Image classification data set "trash_cls_dataset" (leexymon/YOLO-GARBAGE on GitHub). Class labels (6): cardboard, glass, metal, paper, plastic, trash.

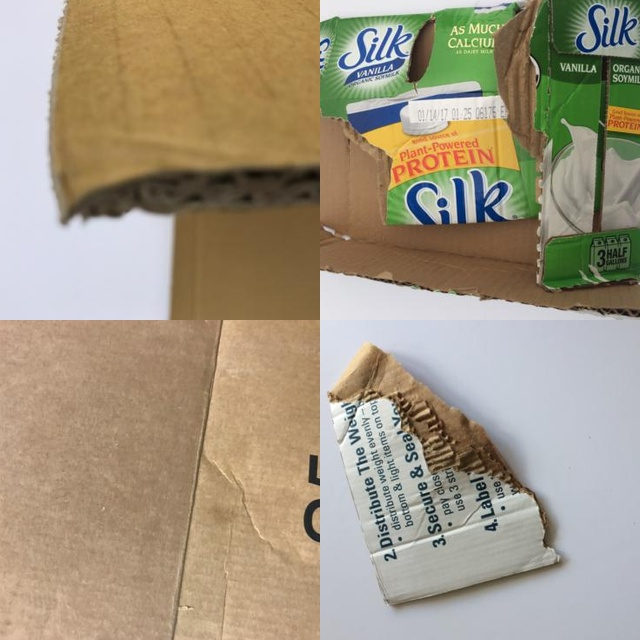
Label: cardboard

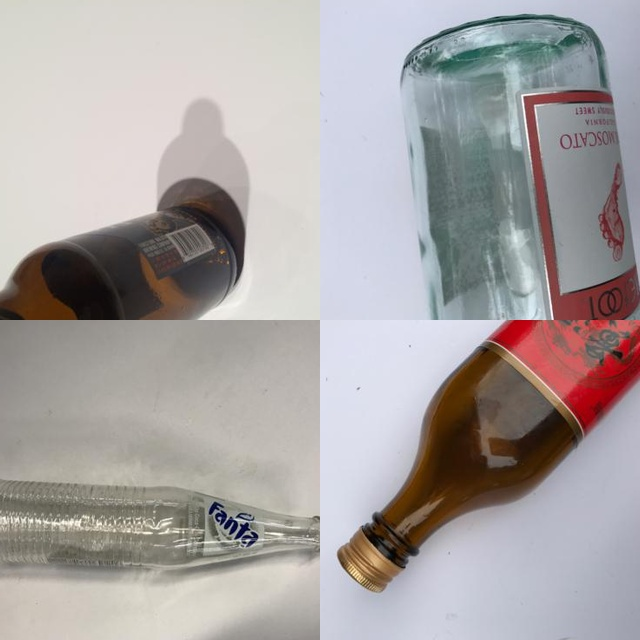
Label: glass

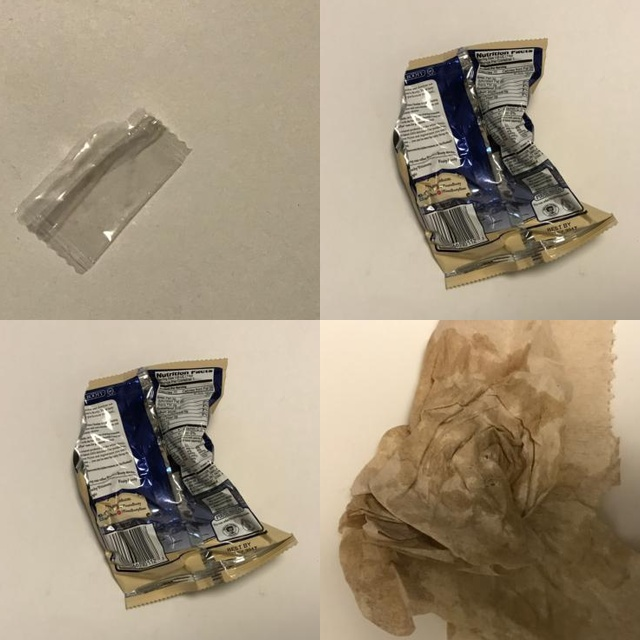
Label: trash

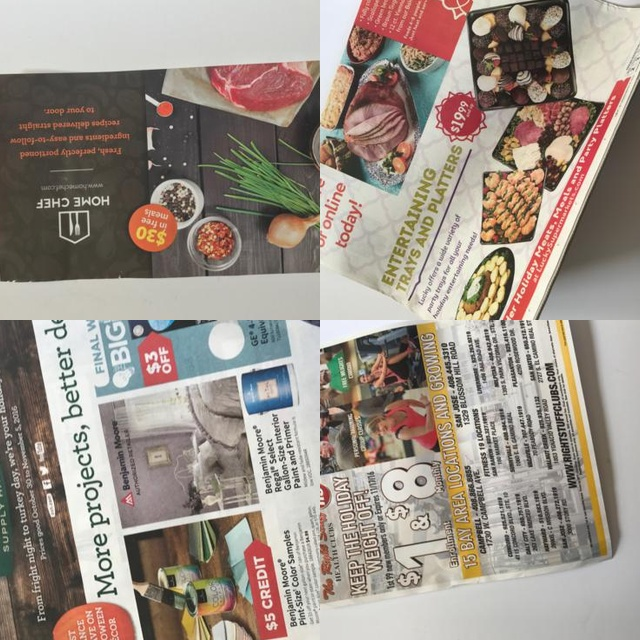
Label: paper

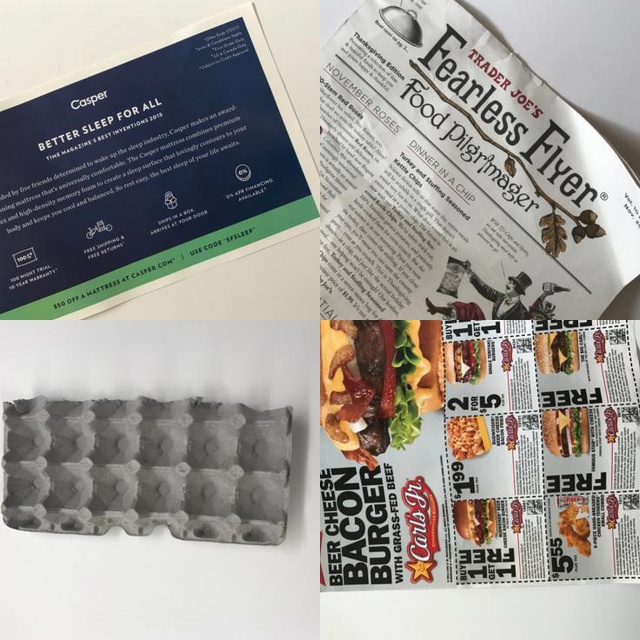
Label: paper

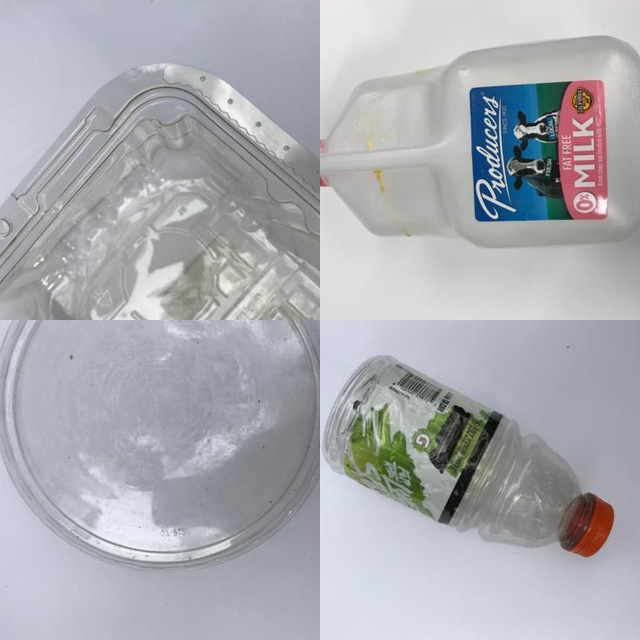
Label: plastic
